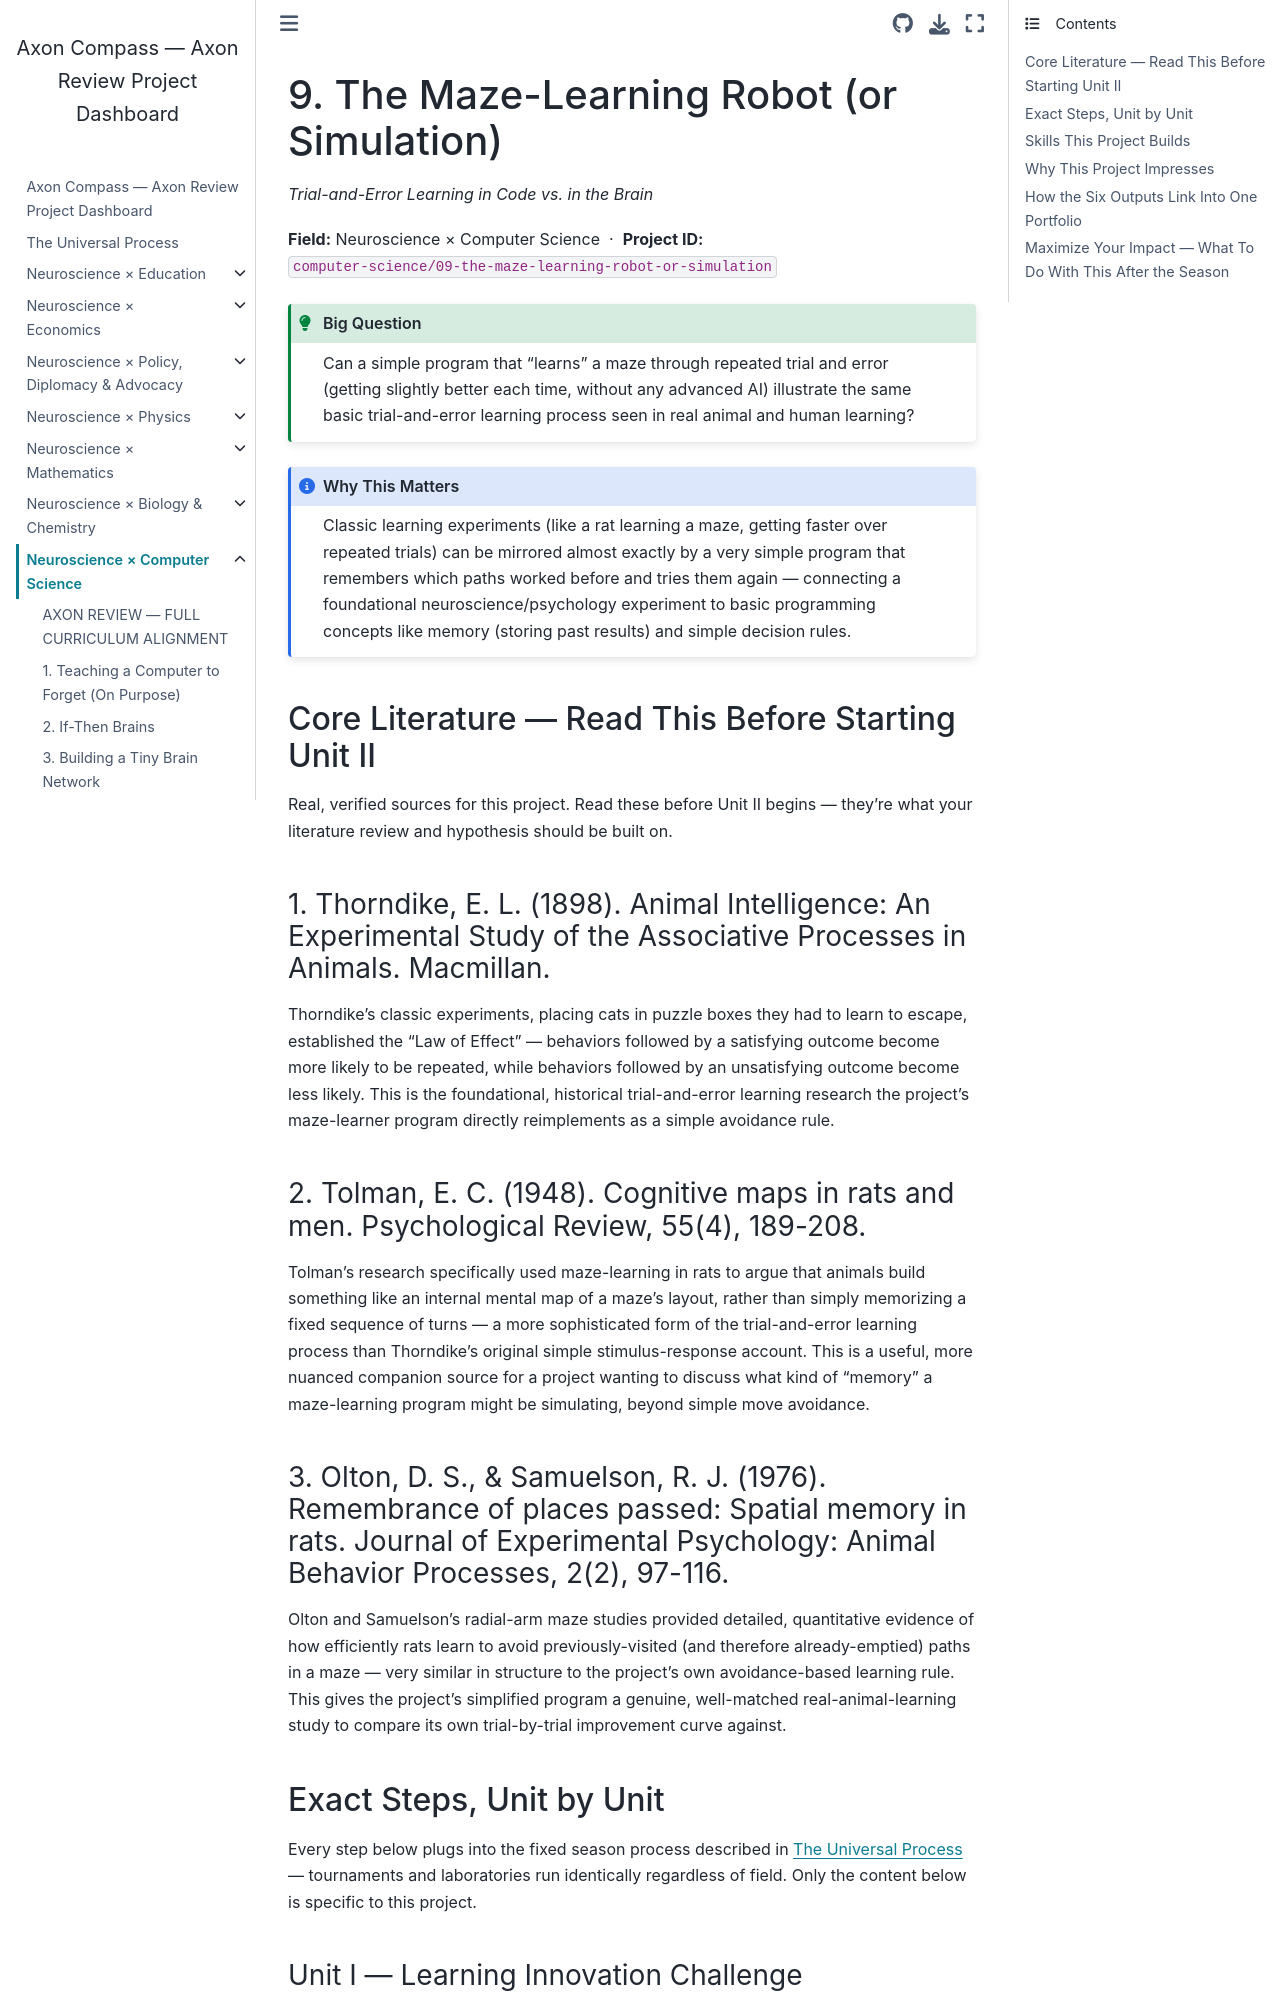

repository: fantina01/axon-compass · page: fields/computer-science/09-the-maze-learning-robot-or-simulation.html · generator: jekyll

# 9. The Maze-Learning Robot (or Simulation)

*Trial-and-Error Learning in Code vs. in the Brain*

**Field:** Neuroscience × Computer Science &nbsp;·&nbsp; **Project ID:** `computer-science/09-the-maze-learning-robot-or-simulation`

```{admonition} Big Question
:class: tip
Can a simple program that "learns" a maze through repeated trial and error (getting slightly better each time, without any advanced AI) illustrate the same basic trial-and-error learning process seen in real animal and human learning?
```

```{admonition} Why This Matters
:class: note
Classic learning experiments (like a rat learning a maze, getting faster over repeated trials) can be mirrored almost exactly by a very simple program that remembers which paths worked before and tries them again — connecting a foundational neuroscience/psychology experiment to basic programming concepts like memory (storing past results) and simple decision rules.
```

## Core Literature — Read This Before Starting Unit II

Real, verified sources for this project. Read these before Unit II begins — they're what your literature review and hypothesis should be built on.

### 1. Thorndike, E. L. (1898). Animal Intelligence: An Experimental Study of the Associative Processes in Animals. Macmillan.

Thorndike's classic experiments, placing cats in puzzle boxes they had to learn to escape, established the "Law of Effect" — behaviors followed by a satisfying outcome become more likely to be repeated, while behaviors followed by an unsatisfying outcome become less likely. This is the foundational, historical trial-and-error learning research the project's maze-learner program directly reimplements as a simple avoidance rule.

### 2. Tolman, E. C. (1948). Cognitive maps in rats and men. Psychological Review, 55(4), 189-208.

Tolman's research specifically used maze-learning in rats to argue that animals build something like an internal mental map of a maze's layout, rather than simply memorizing a fixed sequence of turns — a more sophisticated form of the trial-and-error learning process than Thorndike's original simple stimulus-response account. This is a useful, more nuanced companion source for a project wanting to discuss what kind of "memory" a maze-learning program might be simulating, beyond simple move avoidance.

### 3. Olton, D. S., & Samuelson, R. J. (1976). Remembrance of places passed: Spatial memory in rats. Journal of Experimental Psychology: Animal Behavior Processes, 2(2), 97-116.

Olton and Samuelson's radial-arm maze studies provided detailed, quantitative evidence of how efficiently rats learn to avoid previously-visited (and therefore already-emptied) paths in a maze — very similar in structure to the project's own avoidance-based learning rule. This gives the project's simplified program a genuine, well-matched real-animal-learning study to compare its own trial-by-trial improvement curve against.

## Exact Steps, Unit by Unit

Every step below plugs into the fixed season process described in {doc}`../../process` — tournaments and laboratories run identically regardless of field. Only the content below is specific to this project.
